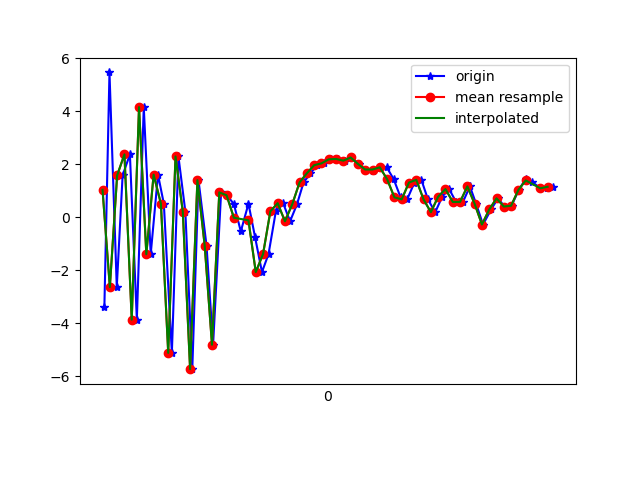

Data behind this chart, as committed beside it:
1617747624685, 443261322899155, -3.395044, 0.21660519, -2.6505594
1617747624699, 443261342129925, 5.473, 1.465, -0.8016
1617747624719, 443261361360695, -2.636, 0.02132, 4.731
1617747624735, 443261380591465, 1.583, 0.8344, -7.468
1617747624755, 443261399822235, 2.378, 1.002, 7.957
1617747624774, 443261419053005, -3.866, 0.4021, -3.308
1617747624793, 443261438283775, 4.163, 1.528, -1.664
1617747624812, 443261457514545, -1.396, 0.7838, 8.542
1617747624832, 443261476745315, 1.611, 2.278, -4.278
1617747624848, 443261495976085, 0.5159, 2.998, 10.22
1617747624870, 443261515206855, -5.121, 1.401, -0.3643
1617747624888, 443261534437625, 2.3, 1.983, -1.713
1617747624907, 443261553668395, 0.2133, 2.755, 11.69
1617747624926, 443261572899165, -5.737, 3.163, 1.185
1617747624943, 443261592129935, 1.405, 3.984, 0.9912
1617747624965, 443261611360705, -1.065, 1.885, 12.4
1617747624983, 443261630591475, -4.814, -0.1229, 1.261
1617747625005, 443261649822245, 0.9418, 2.021, -2.652
1617747625021, 443261669053015, 0.8333, 2.943, 10.53
1617747625040, 443261688283785, 0.5011, 1.48, 4.732
1617747625059, 443261707514555, -0.5333, -0.7852, 1.911
1617747625080, 443261726745325, 0.5159, -0.5399, 1.211
1617747625098, 443261745976095, -0.7437, 0.9819, 0.2906
1617747625117, 443261765206865, -2.07, 0.9249, 0.1223
1617747625135, 443261784437635, -1.386, 0.8608, -1.066
1617747625155, 443261803668405, 0.2249, 0.9644, -2.291
1617747625175, 443261822899175, 0.5346, 2.039, -3.813
1617747625194, 443261842129945, -0.1505, 3.313, -4.16
1617747625213, 443261861360715, 0.4923, 4.261, -4.586
1617747625231, 443261880591485, 1.318, 4.981, -5.444
1617747625250, 443261899822255, 1.662, 4.668, -5.407
1617747625268, 443261919053025, 1.969, 4.16, -5.129
1617747625287, 443261938283795, 2.038, 4.394, -4.808
1617747625307, 443261957514565, 2.19, 4.191, -4.441
1617747625326, 443261976745335, 2.205, 3.406, -3.674
1617747625344, 443261995976105, 2.141, 2.925, -3.297
1617747625362, 443262015206875, 2.26, 2.619, -2.887
1617747625383, 443262034558570, 2.017, 2.141, -2.82
1617747625401, 443262053789340, 1.805, 1.625, -2.521
1617747625421, 443262073020110, 1.738, 1.312, -2.024
1617747625439, 443262092250880, 1.875, 1.425, -1.952
1617747625459, 443262111481650, 1.888, 2.195, -2.349
1617747625478, 443262130712420, 1.442, 2.289, -1.362
1617747625497, 443262149943190, 0.7543, 1.439, -0.1982
1617747625515, 443262169173960, 0.6781, 0.3038, -0.1067
1617747625535, 443262188404730, 1.314, 0.3924, -1.134
1617747625554, 443262207635500, 1.416, 1.464, -1.801
1617747625572, 443262226866270, 0.674, 1.81, -0.8232
1617747625592, 443262246097040, 0.1948, 1.554, -0.291
1617747625611, 443262265327810, 0.7796, 0.1972, 0.6373
1617747625630, 443262284558580, 1.069, -0.6022, 0.6091
1617747625649, 443262303789350, 0.5814, 0.2946, 0.08074
1617747625668, 443262323020120, 0.5823, 1.617, 0.1869
1617747625687, 443262342250890, 1.168, 2.442, 0.5715
1617747625704, 443262361481660, 0.5078, 2.173, 0.899
1617747625723, 443262380712430, -0.2718, 1.698, 0.7139
1617747625745, 443262399943200, 0.2964, 1.544, 1.189
1617747625764, 443262419173970, 0.7174, 2.562, 1.312
1617747625782, 443262438404740, 0.4063, 3.326, 0.7232
1617747625801, 443262457635510, 0.4381, 2.597, 0.853
1617747625821, 443262476866280, 1.037, 1.51, 0.9608
... 5 more rows
